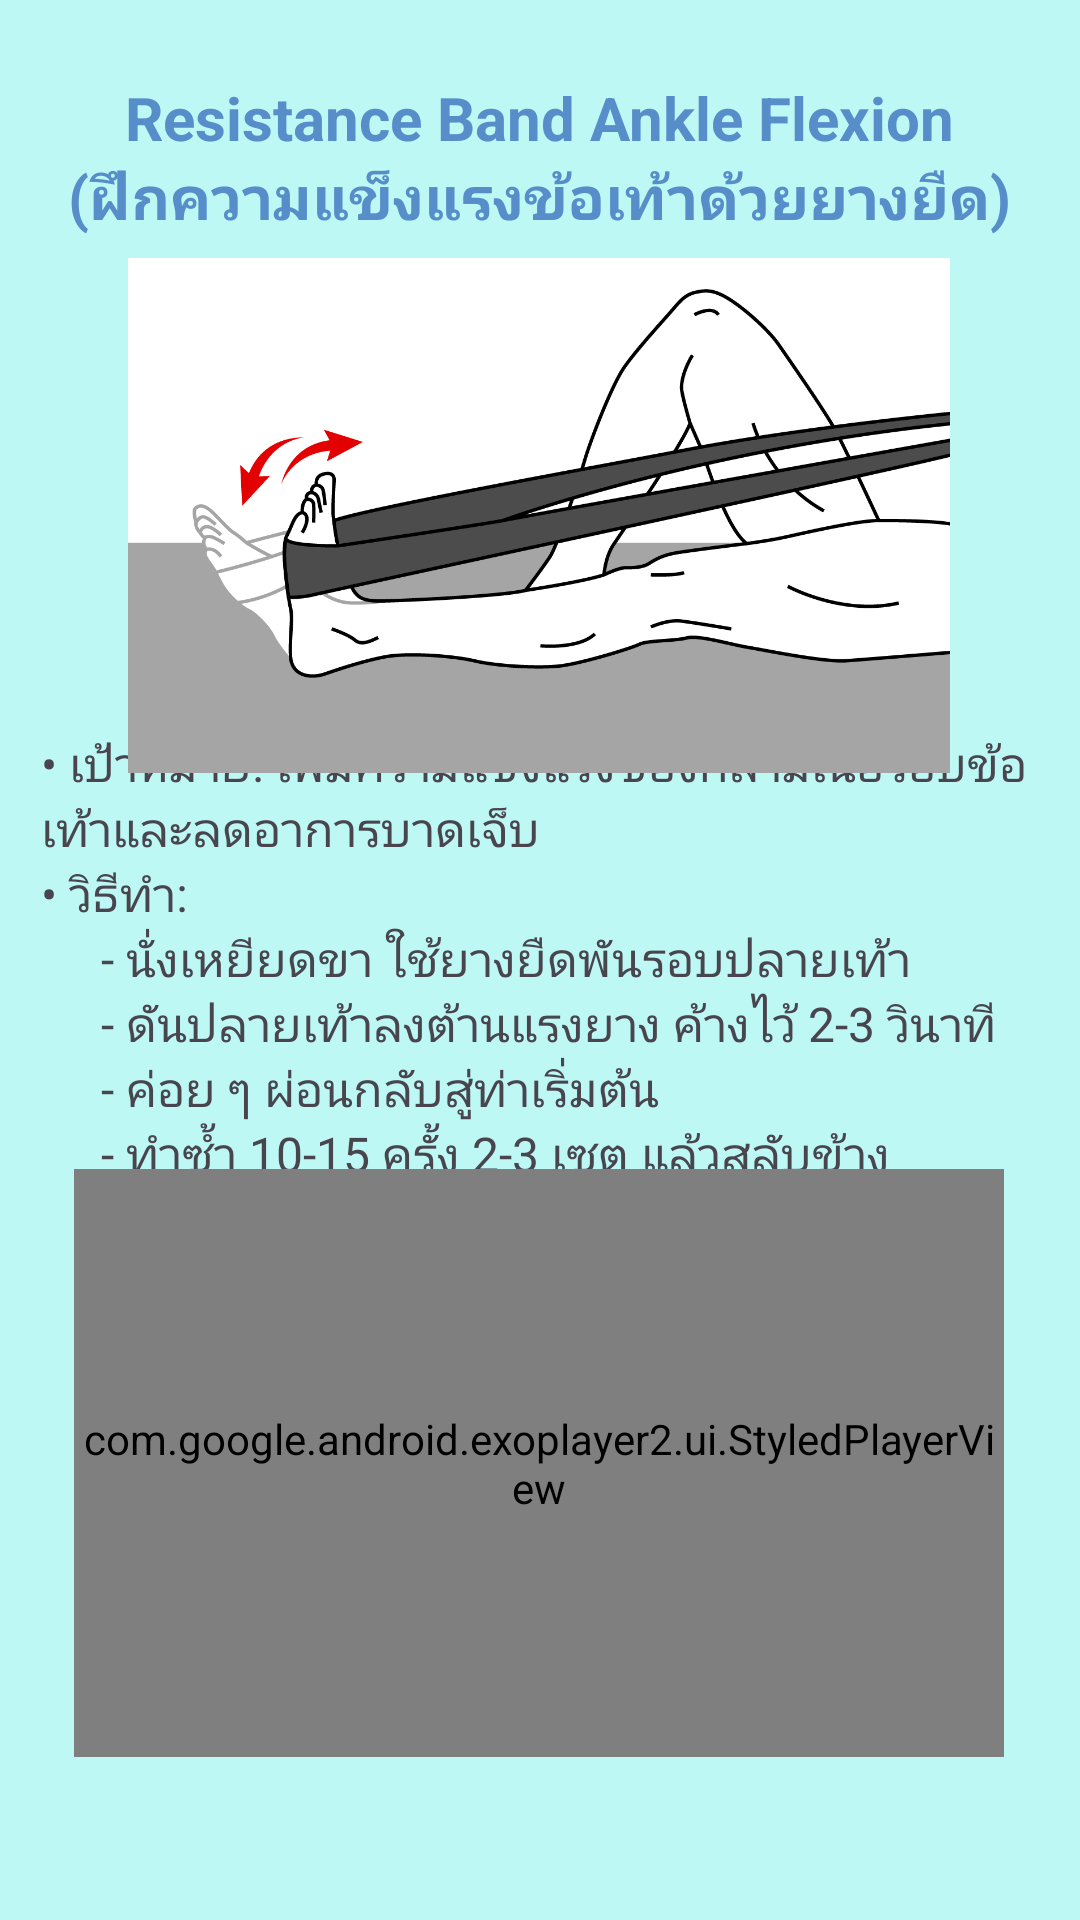

Reconstruct the res/layout file that produces this screen, plus the resources it refers to.
<!-- AndroidManifest.xml: application theme Theme.PhysioPal -->
<!-- res/layout/activity_resistance_band_ankle.xml -->
<?xml version="1.0" encoding="utf-8"?>
<androidx.constraintlayout.widget.ConstraintLayout xmlns:android="http://schemas.android.com/apk/res/android"
    xmlns:app="http://schemas.android.com/apk/res-auto"
    xmlns:tools="http://schemas.android.com/tools"
    android:id="@+id/main"
    android:layout_width="match_parent"
    android:layout_height="match_parent"
    android:background="#BDF8F5"
    tools:context=".ResistanceBandAnkle">

    <TextView
        android:id="@+id/textView82"
        android:layout_width="332dp"
        android:layout_height="168dp"
        android:text="&#8226; เป้าหมาย: เพิ่มความแข็งแรงของกล้ามเนื้อรอบข้อเท้าและลดอาการบาดเจ็บ&#10;&#8226; วิธีทำ: &#10;&#9;&#9;&#9;- นั่งเหยียดขา ใช้ยางยืดพันรอบปลายเท้า&#10;&#9;&#9;&#9;- ดันปลายเท้าลงต้านแรงยาง ค้างไว้ 2-3 วินาที&#10;&#9;&#9;&#9;- ค่อย ๆ ผ่อนกลับสู่ท่าเริ่มต้น&#10;&#9;&#9;&#9;- ทำซ้ำ 10-15 ครั้ง 2-3 เซต แล้วสลับข้าง"
        android:textSize="16sp"
        app:layout_constraintBottom_toBottomOf="parent"
        app:layout_constraintEnd_toEndOf="parent"
        app:layout_constraintHorizontal_bias="0.493"
        app:layout_constraintStart_toStartOf="parent"
        app:layout_constraintTop_toTopOf="parent"
        app:layout_constraintVertical_bias="0.516" />

    <ImageView
        android:id="@+id/imageView34"
        android:layout_width="274dp"
        android:layout_height="185dp"
        app:layout_constraintBottom_toBottomOf="parent"
        app:layout_constraintEnd_toEndOf="parent"
        app:layout_constraintHorizontal_bias="0.496"
        app:layout_constraintStart_toStartOf="parent"
        app:layout_constraintTop_toTopOf="parent"
        app:layout_constraintVertical_bias="0.174"
        app:srcCompat="@drawable/resistancebandankle" />

    <TextView
        android:id="@+id/textView81"
        android:layout_width="334dp"
        android:layout_height="57dp"
        android:gravity="center"
        android:text="Resistance Band Ankle Flexion&#10;(ฝึกความแข็งแรงข้อเท้าด้วยยางยืด)"
        android:textColor="#578ECA"
        android:textSize="20sp"
        android:textStyle="bold"
        app:layout_constraintBottom_toBottomOf="parent"
        app:layout_constraintEnd_toEndOf="parent"
        app:layout_constraintHorizontal_bias="0.493"
        app:layout_constraintStart_toStartOf="parent"
        app:layout_constraintTop_toTopOf="parent"
        app:layout_constraintVertical_bias="0.041" />

    <com.google.android.exoplayer2.ui.StyledPlayerView
        android:id="@+id/playerView"
        android:layout_width="310dp"
        android:layout_height="196dp"
        app:layout_constraintBottom_toBottomOf="parent"
        app:layout_constraintEnd_toEndOf="parent"
        app:layout_constraintHorizontal_bias="0.495"
        app:layout_constraintStart_toStartOf="parent"
        app:layout_constraintTop_toTopOf="parent"
        app:layout_constraintVertical_bias="0.878" />
</androidx.constraintlayout.widget.ConstraintLayout>
<!-- resources referenced by this layout -->
<resources>
  <!-- drawable resistancebandankle: png bitmap (drawable, 83018 bytes) -->
  <style name="Theme.PhysioPal" parent="Base.Theme.PhysioPal" />
  <style name="Base.Theme.PhysioPal" parent="Theme.Material3.DayNight.NoActionBar">
          
          
          <item name="android:windowBackground">@color/blue</item>
      </style>
  <color name="blue">#2973BD</color>
</resources>
